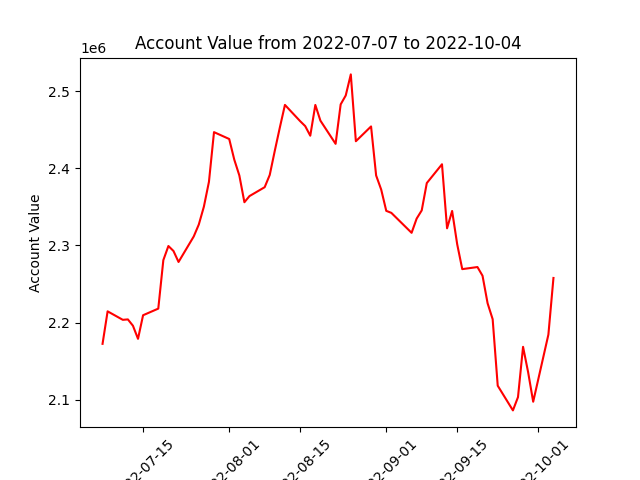

The data file committed next to this chart (first rows):
datadate, account_value
20220707, 2172337
20220708, 2214492
20220711, 2203488
20220712, 2204029
20220713, 2195827
20220714, 2178847
20220715, 2209439
20220718, 2218022
20220719, 2280918
20220720, 2299217
20220721, 2292774
20220722, 2278519
20220725, 2311609
20220726, 2327120
20220727, 2350202
20220728, 2382428
20220729, 2446904
20220801, 2438019
20220802, 2411256
20220803, 2390725
20220804, 2355988
20220805, 2363957
20220808, 2375496
20220809, 2391368
20220810, 2422786
20220811, 2453059
20220812, 2482221
20220815, 2461165
20220816, 2454723
20220817, 2442282
20220818, 2482160
20220819, 2461834
20220822, 2431735
20220823, 2482885
20220824, 2494451
20220825, 2521785
20220826, 2435109
20220829, 2454299
20220830, 2390691
20220831, 2372416
20220901, 2344813
20220902, 2342218
20220906, 2316326
20220907, 2334800
20220908, 2345419
20220909, 2380851
20220912, 2405256
20220913, 2322161
20220914, 2344690
20220915, 2301493
20220916, 2269237
20220919, 2271937
20220920, 2260664
20220921, 2224993
20220922, 2204289
20220923, 2118030
20220926, 2086019
20220927, 2103241
20220928, 2168461
20220929, 2135581
... 3 more rows
